The GitHub repository PLCnext/RockPaperScissors contains a labelled image folder "data" with 4 categories: blank, paper, rock, scissors. Examples follow, each with its label.

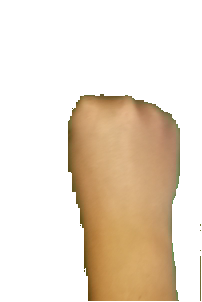
Label: rock

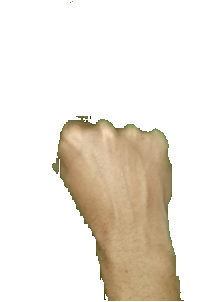
Label: rock

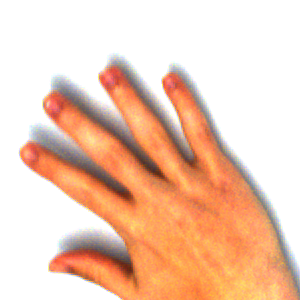
Label: paper

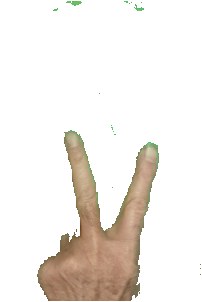
Label: scissors

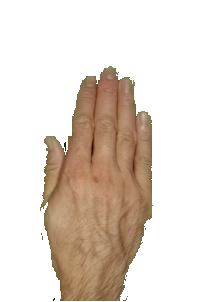
Label: paper

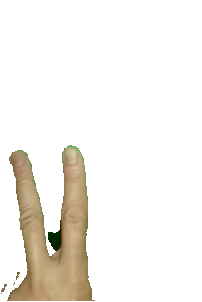
Label: scissors
